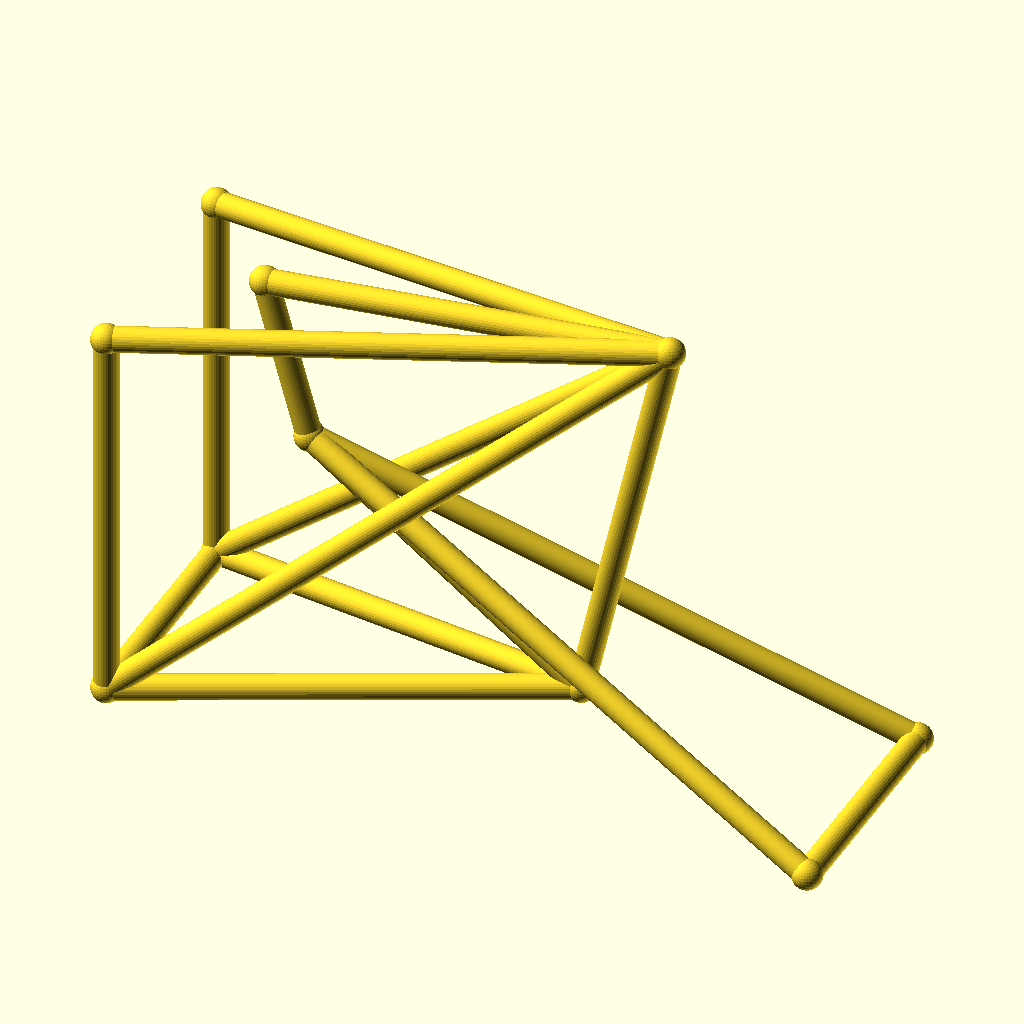
Cell 1 — every parameter at its default value.
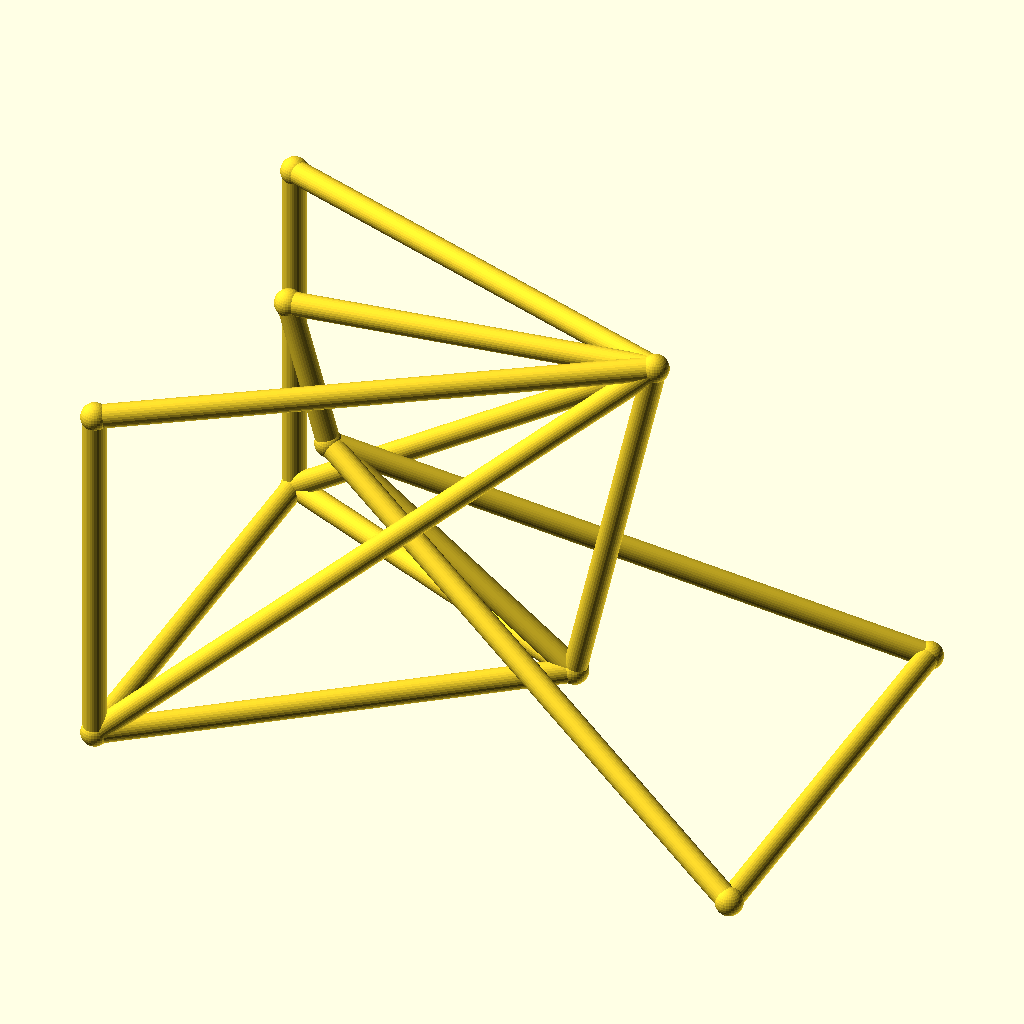
Cell 2: the same model with track = 96.
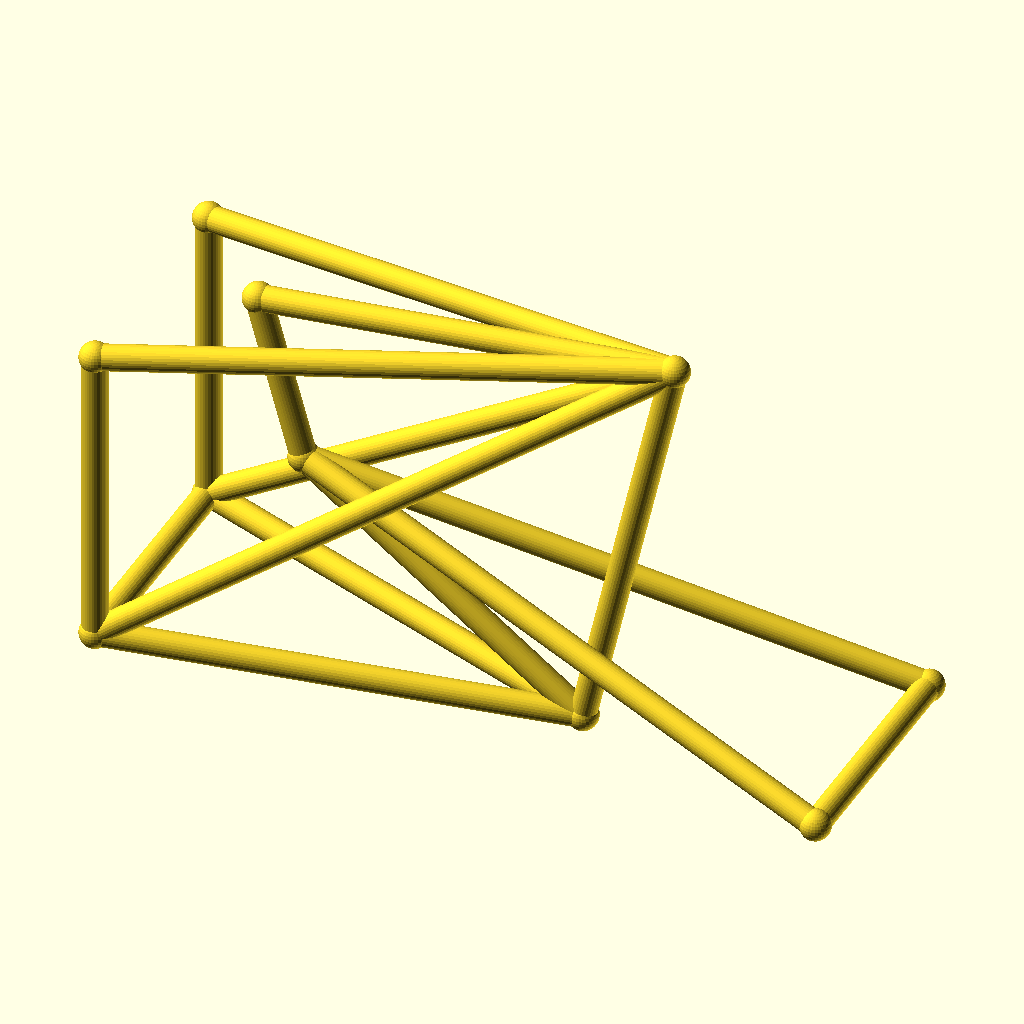
Cell 3: hub_z = 36 (everything else at default).
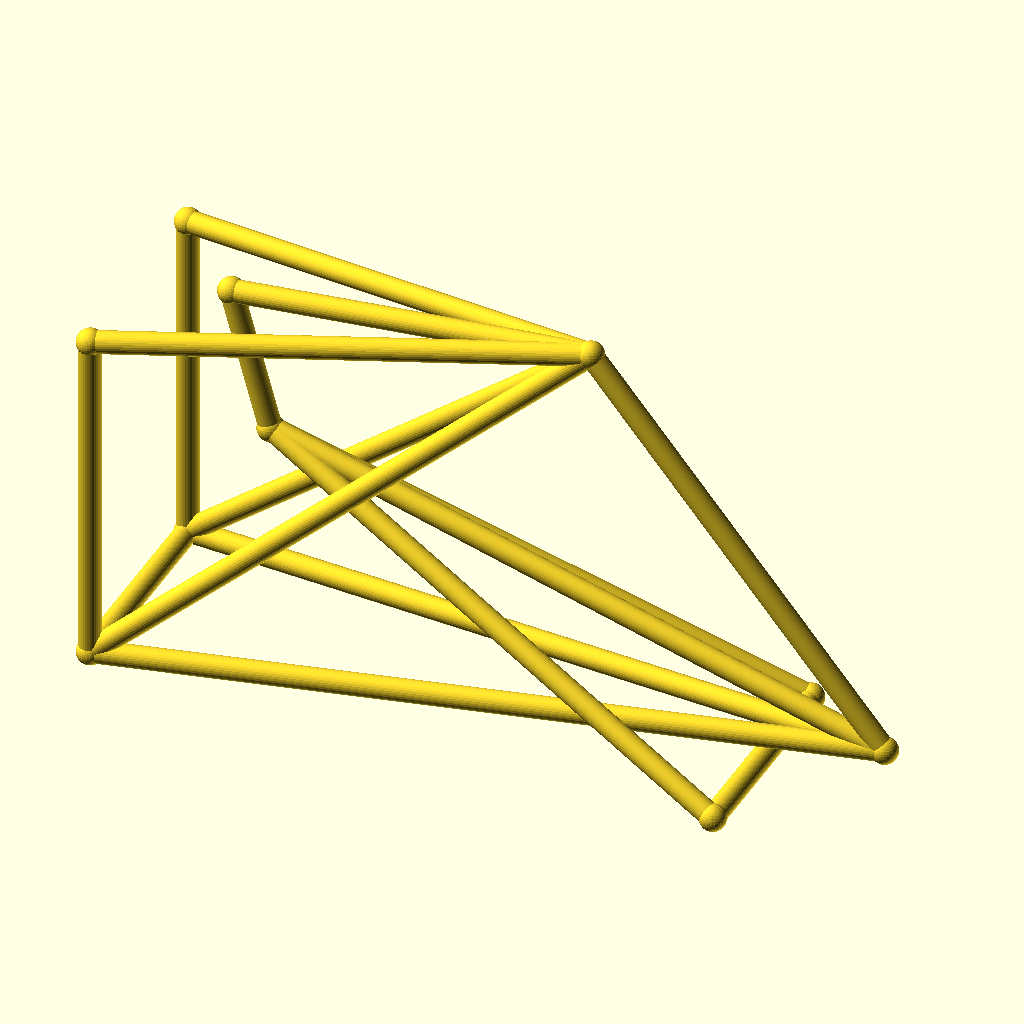
Cell 4: the same model with bb_x = 170.
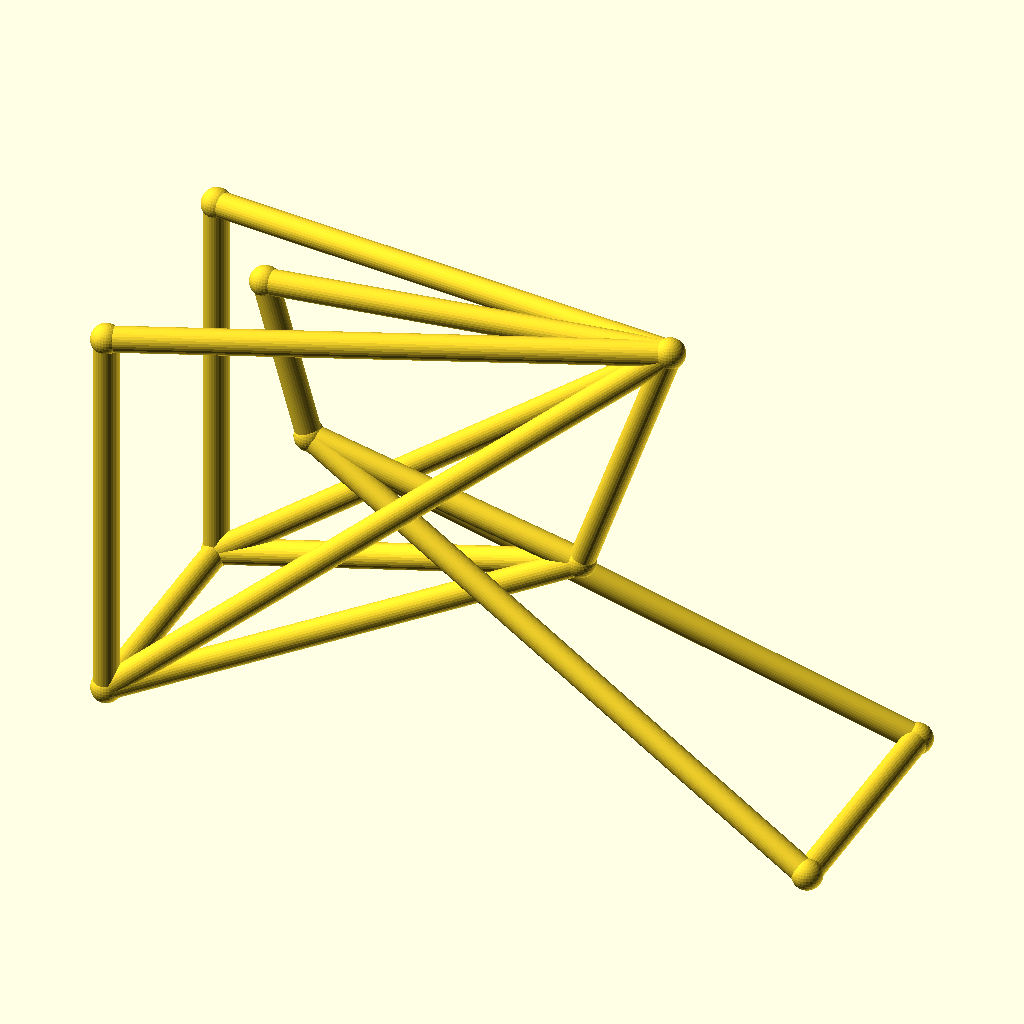
Cell 5: the same model with bb_z = 56.
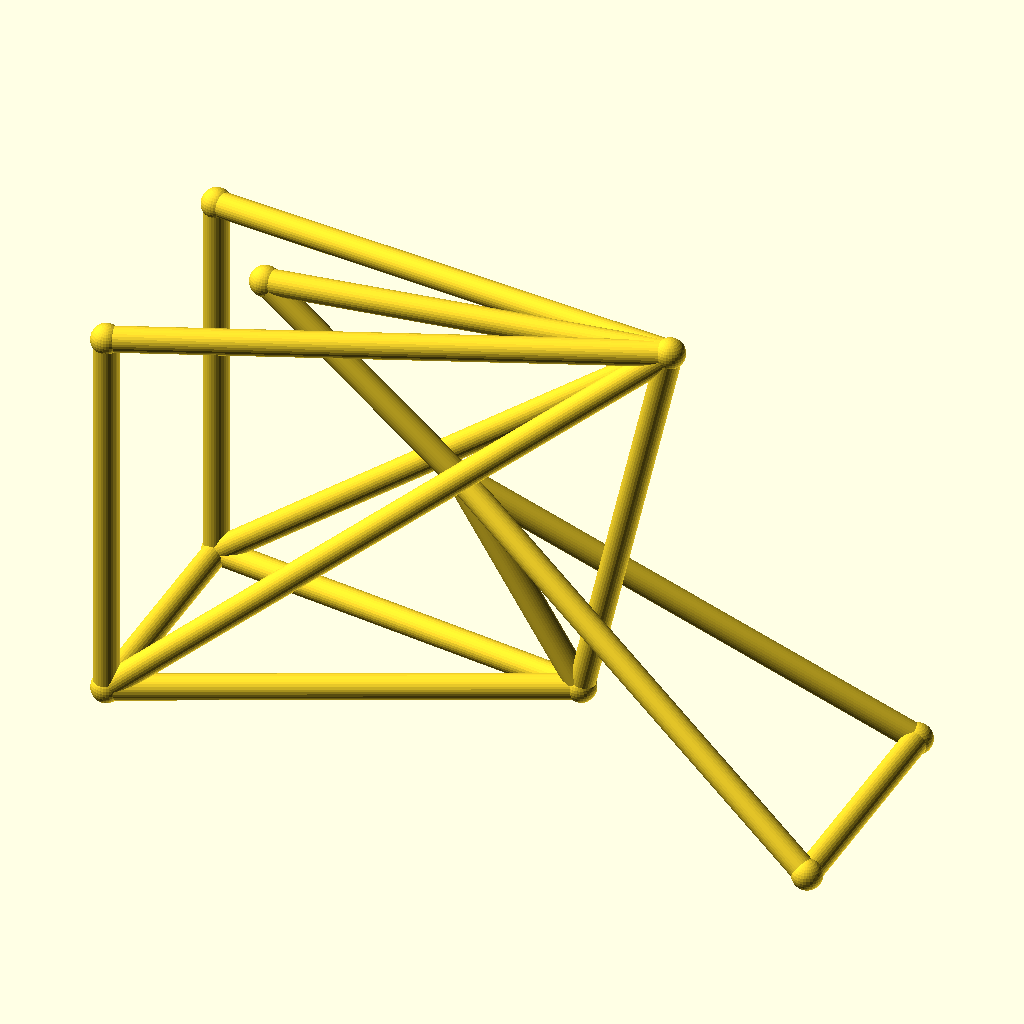
Cell 6: ht_bot_x = 60 (everything else at default).
The same orthographic view direction (rotation 55°, 0°, 25°; colour scheme Cornfield) for every cell, with the view re-fitted per cell, so scale and position can differ between cells.
OpenSCAD source file optional_data/data/wire3/bikeframe/scene_0028.scad:
$fn = 32;

// ----------------------------------------------------------------------
// Bicycle frame: diamond frame, wheelbase 142 mm, with rack
// ----------------------------------------------------------------------

// --- parameters (mm) ---
track = 48;               // distance between the rear dropouts
hub_z = 18;               // wheel hub height
bb_x = 85;                // bottom bracket X
bb_z = 28;                // bottom bracket height
ht_bot_x = 30;            // head tube bottom X
ht_bot_z = 68;            // head tube bottom height
ht_top_x = 21;            // head tube top X
ht_top_z = 100;           // head tube top height
st_x = 103;               // seat cluster X
st_z = 108;               // seat cluster height
fh_x = 142;               // front hub X (wheelbase)
tube_r = 2.5;             // frame tube radius
joint_r = 3;              // joint ball radius
rack_z = 96;              // luggage rack height

bbox_x = fh_x + 2 * joint_r;  // overall X, joints included
bbox_y = track + 2 * joint_r;  // overall Y, joints included
bbox_z = 108 - hub_z + 2 * joint_r;  // overall Z, joints included
tube_d = 2 * tube_r;  // frame tube diameter
wheelbase = fh_x;  // rear axle to front hub
nodes = [[bb_x, 0, bb_z], [ht_bot_x, 0, ht_bot_z], [ht_top_x, 0, ht_top_z], [st_x, 0, st_z], [0, track / 2, hub_z], [0, -track / 2, hub_z], [fh_x, track / 2, hub_z], [fh_x, -track / 2, hub_z], [0, track / 2, rack_z], [0, -track / 2, rack_z]];

module member(a, b, r) {
  /* round stock from joint a to joint b, ends buried in the joint balls */
  d = b - a;
  length = norm(d);
  translate(a) rotate([0, acos(d[2] / length), atan2(d[1], d[0])])
    cylinder(h = length, r = r);
}

module joint(p, r) {
  /* ball at the joint centre, fatter than every member meeting there */
  translate(p) sphere(r = r);
}

/* members - each call is one graph edge */
member(nodes[1], nodes[2], tube_r);
member(nodes[1], nodes[0], tube_r);
member(nodes[2], nodes[3], tube_r);
member(nodes[3], nodes[0], tube_r);
member(nodes[0], nodes[4], tube_r);
member(nodes[0], nodes[5], tube_r);
member(nodes[3], nodes[4], tube_r);
member(nodes[3], nodes[5], tube_r);
member(nodes[1], nodes[6], tube_r);
member(nodes[1], nodes[7], tube_r);
member(nodes[6], nodes[7], tube_r);
member(nodes[4], nodes[5], tube_r);
member(nodes[3], nodes[8], tube_r);
member(nodes[3], nodes[9], tube_r);
member(nodes[8], nodes[4], tube_r);
member(nodes[9], nodes[5], tube_r);

/* joint balls */
for (p = nodes) joint(p, joint_r);
Parameter table extracted from the source (name, type, default, range or options):
track: number, default 48
hub_z: number, default 18
bb_x: number, default 85
bb_z: number, default 28
ht_bot_x: number, default 30
ht_bot_z: number, default 68
ht_top_x: number, default 21
ht_top_z: number, default 100
st_x: number, default 103
st_z: number, default 108
fh_x: number, default 142
tube_r: number, default 2.5
joint_r: number, default 3
rack_z: number, default 96
